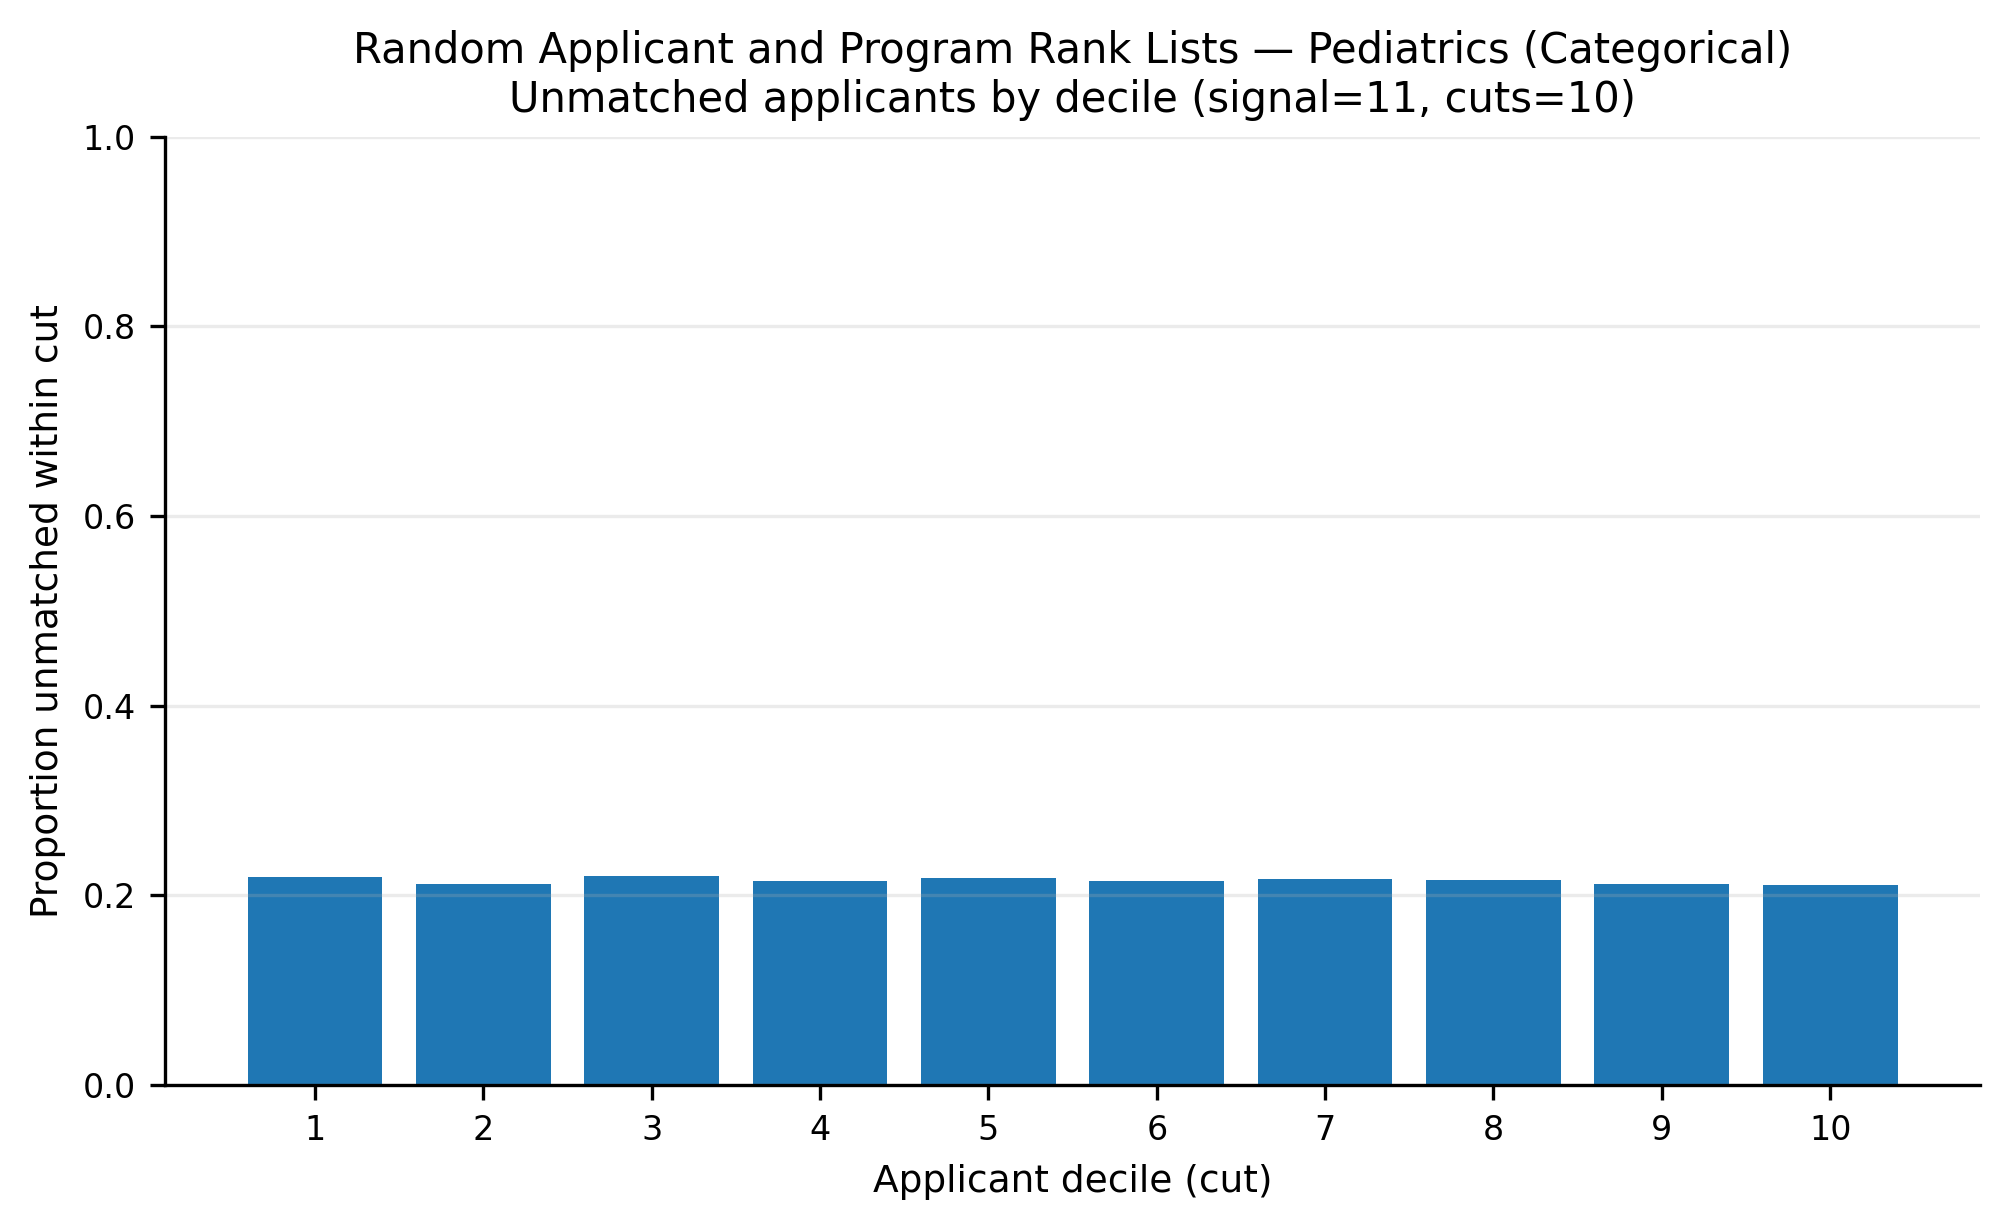

Values plotted in this chart, from the file beside it:
app_cut, prop_unmatched
1, 0.2197
2, 0.2121
3, 0.2206
4, 0.2151
5, 0.2185
6, 0.215
7, 0.217
8, 0.2164
9, 0.2125
10, 0.2115
